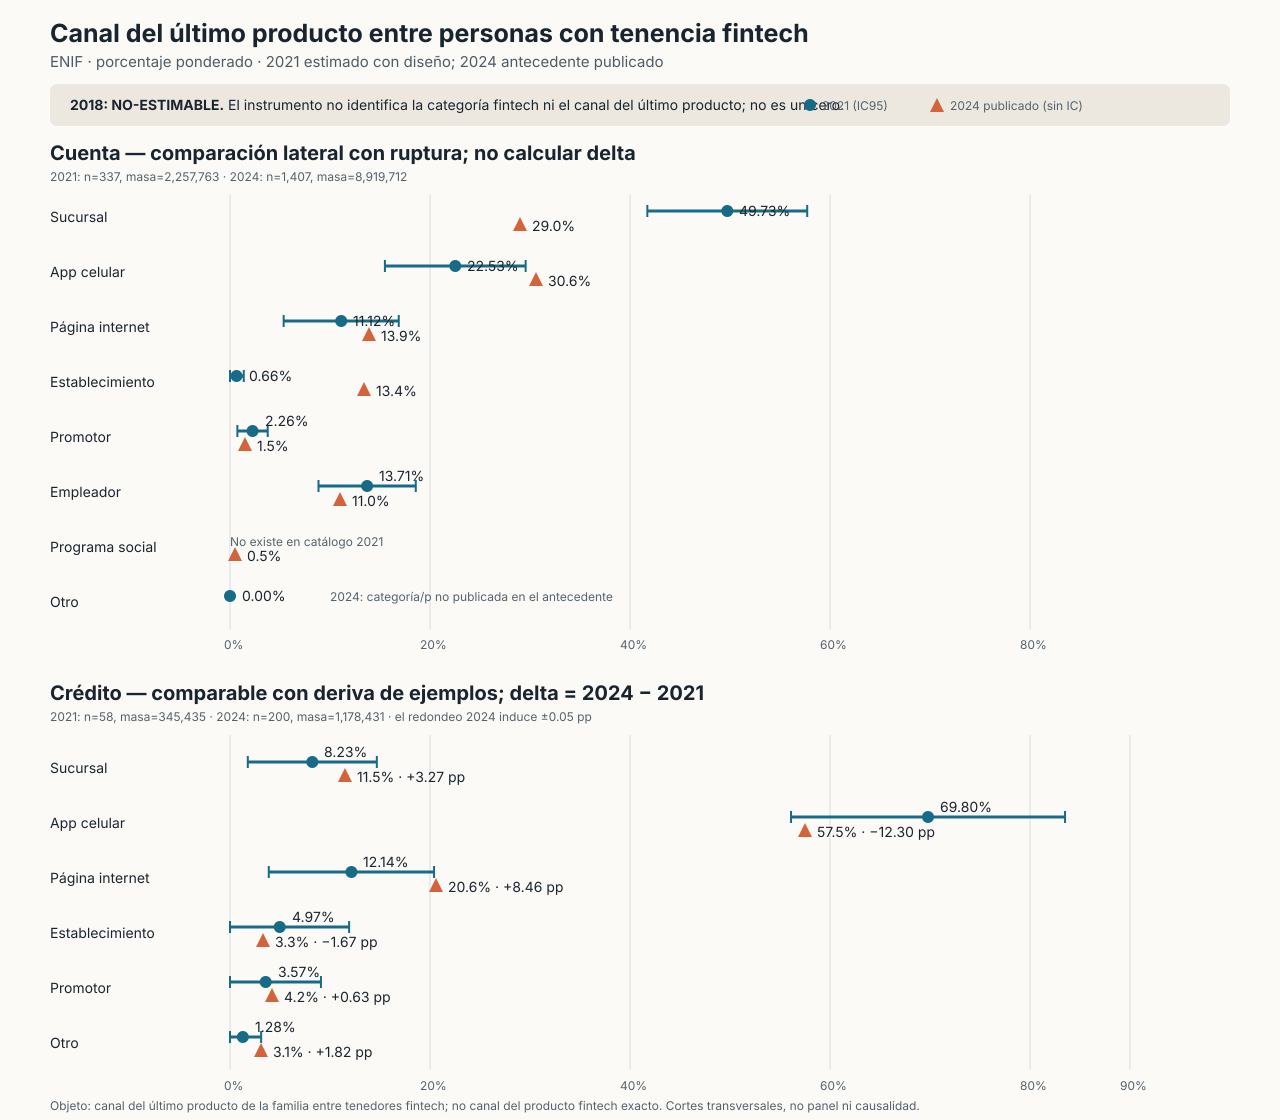

Data behind this chart, as committed beside it:
ola	familia	canal	variable_canal	codigo	n_canal	masa_canal	p	ee	ic95_lo	ic95_hi	n_denominador	masa_denominador	delta_2024_menos_2021_pp	comparabilidad	estado	fuente
2018	cuenta	NO-APLICA	NO-EXISTE	NO-APLICA										RUPTURA-ESTRUCTURAL	NO-ESTIMABLE: no hay categoria fintech n…	data/corrida0/enif-fintech-correspondenc…
2018	credito	NO-APLICA	NO-EXISTE	NO-APLICA										RUPTURA-ESTRUCTURAL	NO-ESTIMABLE: no hay categoria fintech n…	data/corrida0/enif-fintech-correspondenc…
2021	cuenta	sucursal	P5_17	1	164	1122715	0.4973	0.04078	0.4173	0.5772	337	2257763	NO-CALCULAR	RUPTURA-DEFINICIONAL-CON-2024	ESTIMADO-CON-DISENO	data/corrida0/CALC-ENIF-FINTECH-0001/res…
2021	cuenta	app_celular	P5_17	2	69	508635	0.2253	0.0359	0.1549	0.2957	337	2257763	NO-CALCULAR	RUPTURA-DEFINICIONAL-CON-2024	ESTIMADO-CON-DISENO	data/corrida0/CALC-ENIF-FINTECH-0001/res…
2021	cuenta	pagina_internet	P5_17	3	35	251071	0.1112	0.02936	0.05366	0.1688	337	2257763	NO-CALCULAR	RUPTURA-DEFINICIONAL-CON-2024	ESTIMADO-CON-DISENO	data/corrida0/CALC-ENIF-FINTECH-0001/res…
2021	cuenta	establecimiento	P5_17	4	4	14809	0.006559	0.003676	0.000000000000	0.01376	337	2257763	NO-CALCULAR	RUPTURA-DEFINICIONAL-CON-2024	ESTIMADO-CON-DISENO	data/corrida0/CALC-ENIF-FINTECH-0001/res…
2021	cuenta	promotor	P5_17	5	10	50913	0.02255	0.007738	0.007384	0.03772	337	2257763	NO-CALCULAR	RUPTURA-DEFINICIONAL-CON-2024	ESTIMADO-CON-DISENO	data/corrida0/CALC-ENIF-FINTECH-0001/res…
2021	cuenta	empleador	P5_17	6	55	309620	0.1371	0.02482	0.08849	0.1858	337	2257763	NO-CALCULAR	RUPTURA-DEFINICIONAL-CON-2024	ESTIMADO-CON-DISENO	data/corrida0/CALC-ENIF-FINTECH-0001/res…
2021	cuenta	otro	P5_17	7	0	0	0.000000000000	0.000000000000	0.000000000000	0.000000000000	337	2257763	NO-CALCULAR	RUPTURA-DEFINICIONAL-CON-2024	ESTIMADO-CON-DISENO	data/corrida0/CALC-ENIF-FINTECH-0001/res…
2024	cuenta	sucursal	P5_16	1	423		0.290				1407	8919712	NO-CALCULAR	RUPTURA-DEFINICIONAL-CON-2021	PUBLICADO-ANTECEDENTE-SIN-IC	forense/notas/2026-09-09-GEN2-ADQ-VERIFI…
2024	cuenta	empleador	P5_16	2	152		0.110				1407	8919712	NO-CALCULAR	RUPTURA-DEFINICIONAL-CON-2021	PUBLICADO-ANTECEDENTE-SIN-IC	forense/notas/2026-09-09-GEN2-ADQ-VERIFI…
2024	cuenta	app_celular	P5_16	3	390		0.306				1407	8919712	NO-CALCULAR	RUPTURA-DEFINICIONAL-CON-2021	PUBLICADO-ANTECEDENTE-SIN-IC	forense/notas/2026-09-09-GEN2-ADQ-VERIFI…
2024	cuenta	pagina_internet	P5_16	4	178		0.139				1407	8919712	NO-CALCULAR	RUPTURA-DEFINICIONAL-CON-2021	PUBLICADO-ANTECEDENTE-SIN-IC	forense/notas/2026-09-09-GEN2-ADQ-VERIFI…
2024	cuenta	establecimiento	P5_16	5	232		0.134				1407	8919712	NO-CALCULAR	RUPTURA-DEFINICIONAL-CON-2021	PUBLICADO-ANTECEDENTE-SIN-IC	forense/notas/2026-09-09-GEN2-ADQ-VERIFI…
2024	cuenta	promotor	P5_16	6	21		0.015				1407	8919712	NO-CALCULAR	RUPTURA-DEFINICIONAL-CON-2021	PUBLICADO-ANTECEDENTE-SIN-IC	forense/notas/2026-09-09-GEN2-ADQ-VERIFI…
2024	cuenta	programa_social	P5_16	7	10		0.005				1407	8919712	NO-CALCULAR	RUPTURA-DEFINICIONAL-CON-2021	PUBLICADO-ANTECEDENTE-SIN-IC	forense/notas/2026-09-09-GEN2-ADQ-VERIFI…
2024	cuenta	otro_no_publicado	P5_16	8							1407	8919712	NO-CALCULAR	RUPTURA-DEFINICIONAL-CON-2021	CATEGORIA-NO-PUBLICADA-EN-ANTECEDENTE; N…	forense/notas/2026-09-09-GEN2-ADQ-VERIFI…
2021	credito	sucursal	P6_7	1	9	28434	0.08231	0.03292	0.01779	0.1468	58	345435	3.269	COMPARABLE-CON-DERIVA-DE-EJEMPLOS	ESTIMADO-CON-DISENO	data/corrida0/CALC-ENIF-FINTECH-0001/res…
2021	credito	app_celular	P6_7	2	33	241124	0.698	0.06991	0.561	0.835	58	345435	-12.3	COMPARABLE-CON-DERIVA-DE-EJEMPLOS	ESTIMADO-CON-DISENO	data/corrida0/CALC-ENIF-FINTECH-0001/res…
2021	credito	pagina_internet	P6_7	3	10	41943	0.1214	0.04217	0.03878	0.2041	58	345435	8.458	COMPARABLE-CON-DERIVA-DE-EJEMPLOS	ESTIMADO-CON-DISENO	data/corrida0/CALC-ENIF-FINTECH-0001/res…
2021	credito	establecimiento	P6_7	4	2	17178	0.04973	0.03539	0.000000000000	0.1191	58	345435	-1.673	COMPARABLE-CON-DERIVA-DE-EJEMPLOS	ESTIMADO-CON-DISENO	data/corrida0/CALC-ENIF-FINTECH-0001/res…
2021	credito	promotor	P6_7	5	2	12328	0.03569	0.02819	0.000000000000	0.09094	58	345435	0.6312	COMPARABLE-CON-DERIVA-DE-EJEMPLOS	ESTIMADO-CON-DISENO	data/corrida0/CALC-ENIF-FINTECH-0001/res…
2021	credito	otro	P6_7	6	2	4428	0.01282	0.009343	0.000000000000	0.03113	58	345435	1.818	COMPARABLE-CON-DERIVA-DE-EJEMPLOS	ESTIMADO-CON-DISENO	data/corrida0/CALC-ENIF-FINTECH-0001/res…
2024	credito	sucursal	P6_6	1	26		0.115				200	1178431	3.269	COMPARABLE-CON-DERIVA-DE-EJEMPLOS	PUBLICADO-ANTECEDENTE-SIN-IC	forense/notas/2026-09-09-GEN2-ADQ-VERIFI…
2024	credito	app_celular	P6_6	2	113		0.575				200	1178431	-12.3	COMPARABLE-CON-DERIVA-DE-EJEMPLOS	PUBLICADO-ANTECEDENTE; CONTROL-PUNTUAL-C…	forense/notas/2026-09-09-GEN2-ADQ-VERIFI…
2024	credito	pagina_internet	P6_6	3	42		0.206				200	1178431	8.458	COMPARABLE-CON-DERIVA-DE-EJEMPLOS	PUBLICADO-ANTECEDENTE-SIN-IC	forense/notas/2026-09-09-GEN2-ADQ-VERIFI…
2024	credito	establecimiento	P6_6	4	10		0.033				200	1178431	-1.673	COMPARABLE-CON-DERIVA-DE-EJEMPLOS	PUBLICADO-ANTECEDENTE-SIN-IC	forense/notas/2026-09-09-GEN2-ADQ-VERIFI…
2024	credito	promotor	P6_6	5	7		0.042				200	1178431	0.6312	COMPARABLE-CON-DERIVA-DE-EJEMPLOS	PUBLICADO-ANTECEDENTE-SIN-IC	forense/notas/2026-09-09-GEN2-ADQ-VERIFI…
2024	credito	otro	P6_6	6	2		0.031				200	1178431	1.818	COMPARABLE-CON-DERIVA-DE-EJEMPLOS	PUBLICADO-ANTECEDENTE-SIN-IC	forense/notas/2026-09-09-GEN2-ADQ-VERIFI…
